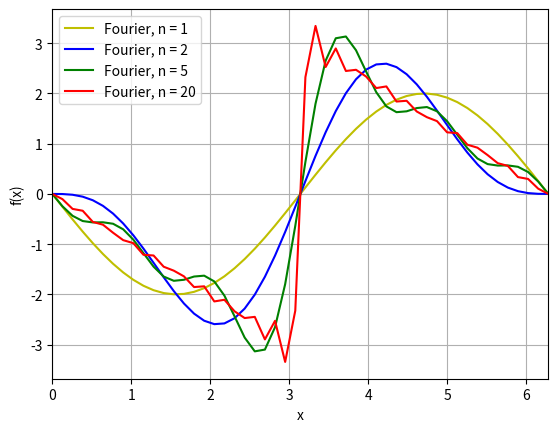

The matplotlib source for this figure:
import matplotlib.pyplot as plt
import numpy as np

x = np.linspace(0, 2*np.pi)
y = [0 for _ in x]


def f(i):
    global x
    global y
    n = 1
    y = 0
    for n in range(1, i+1):
        y += -2 * (-1)**(n+1) * np.sin(n*x)/n


f(1)
plt.plot(x, y, 'y-', label='Fourier, n = 1')

f(2)
plt.plot(x, y, 'b-', label='Fourier, n = 2')

f(5)
plt.plot(x, y, 'g-', label='Fourier, n = 5')

f(20)
plt.plot(x, y, 'r-', label='Fourier, n = 20')

plt.xlabel('x')
plt.ylabel('f(x)')
plt.xlim(0, 2*np.pi)

plt.legend()
plt.grid()
# plt.show()
# plt.savefig('sf.pdf')
